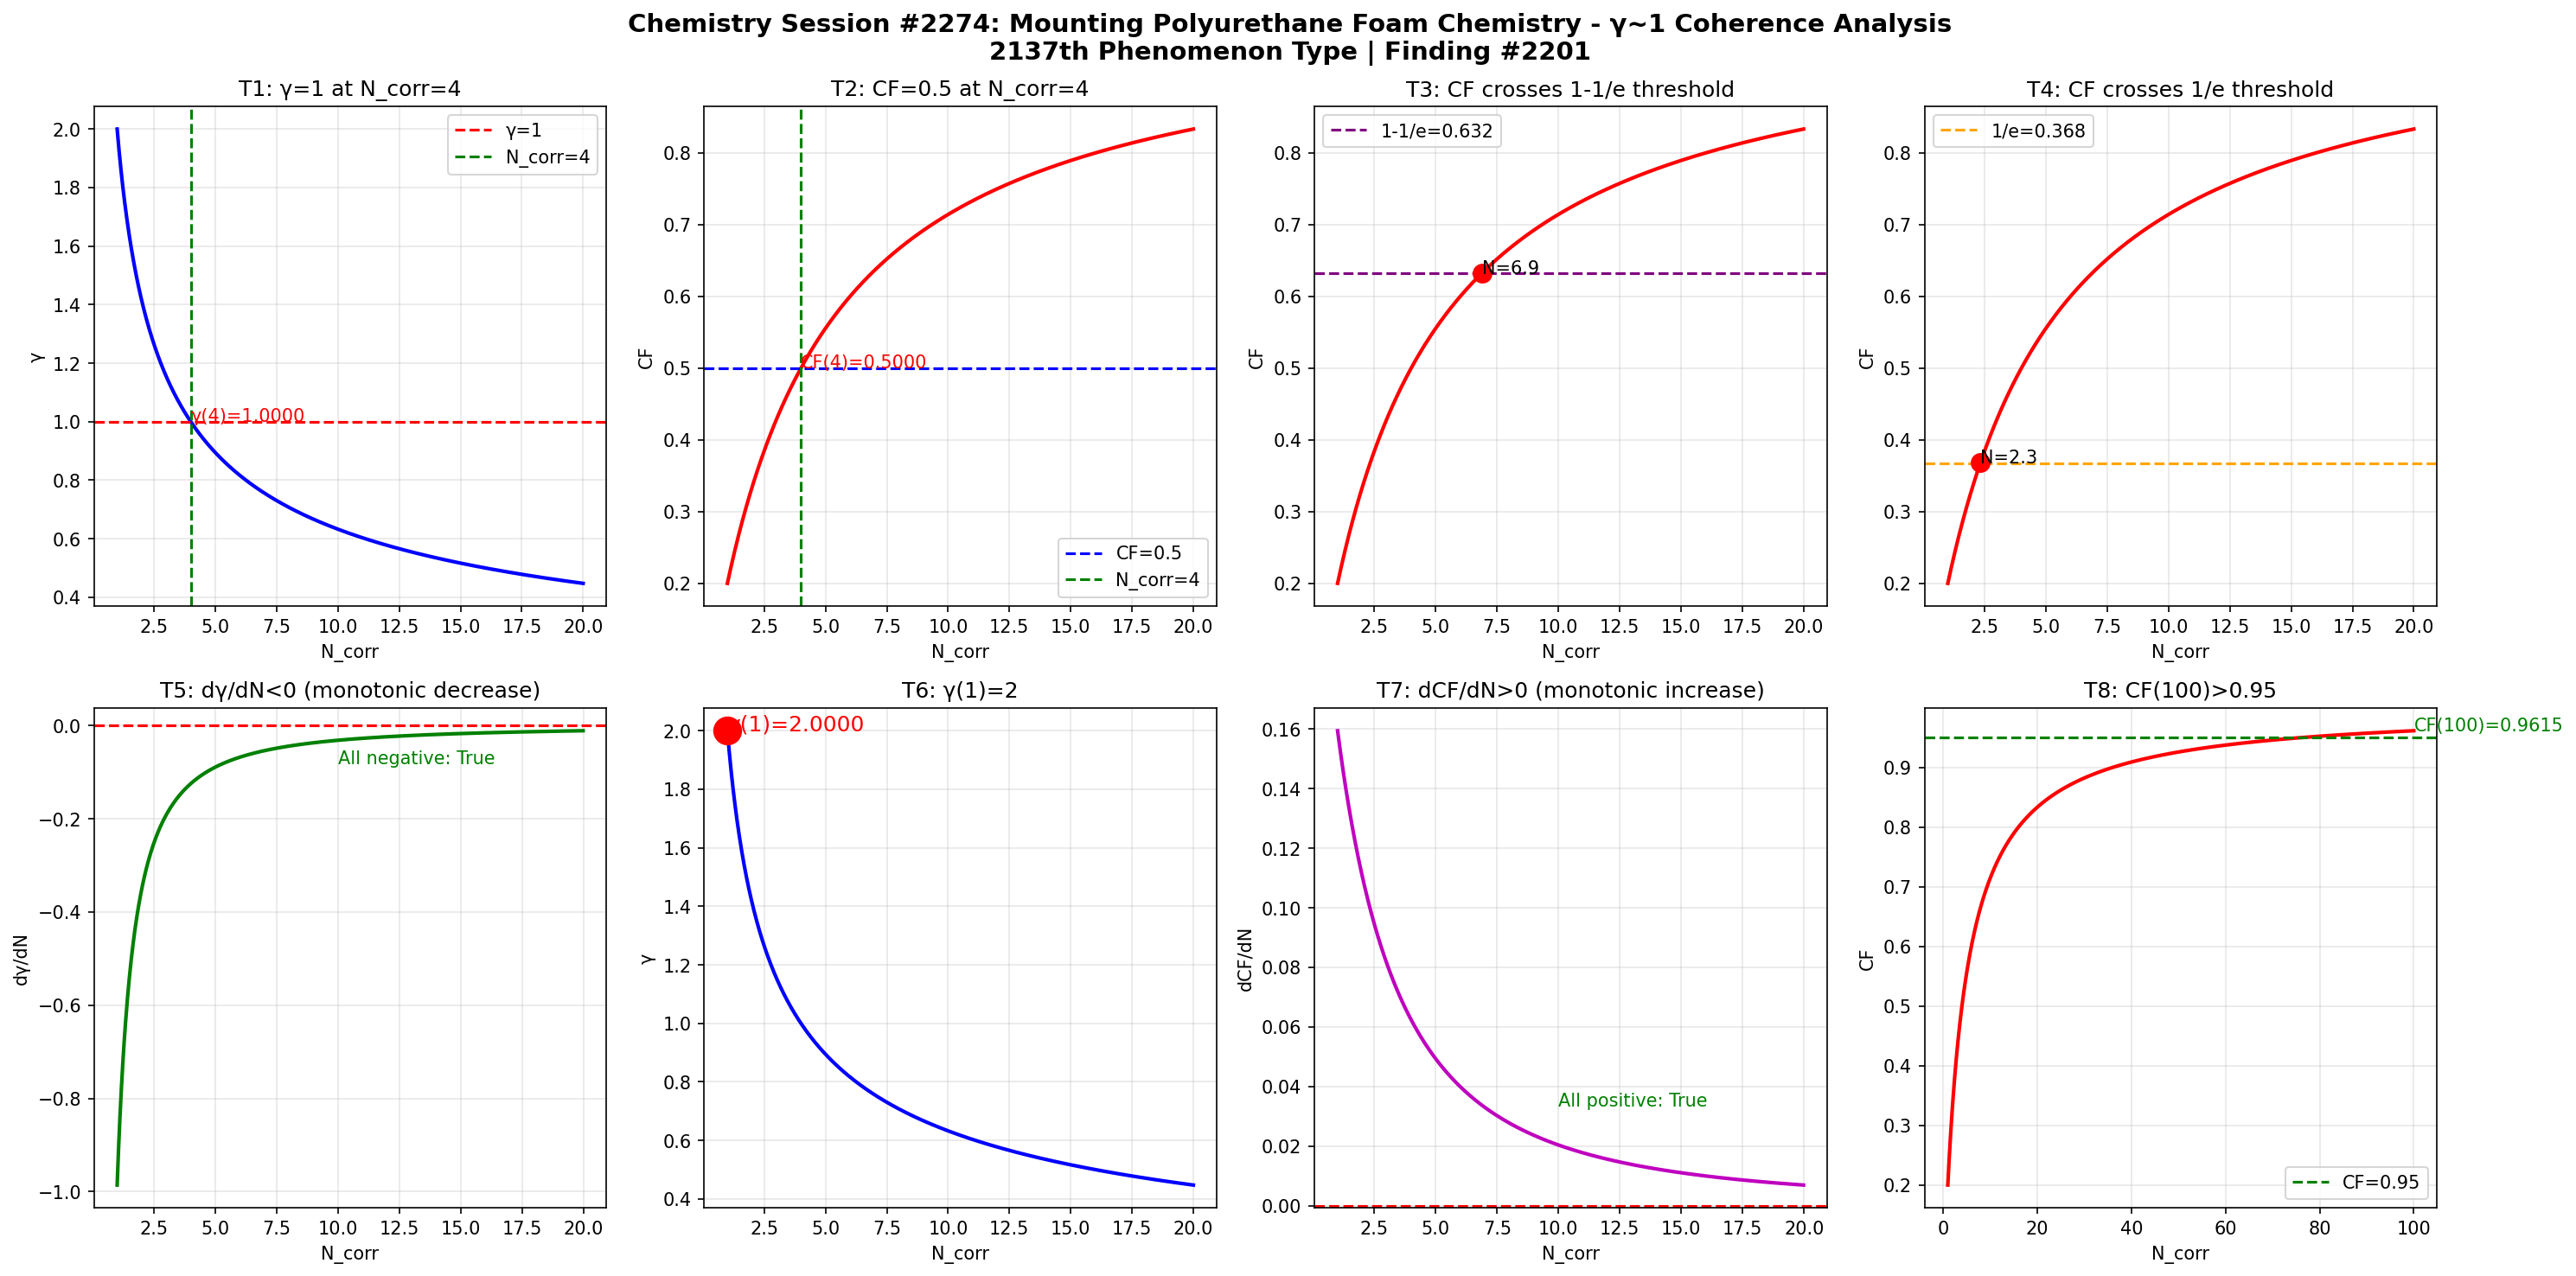

Write Python code to recreate this figure.
import numpy as np
import matplotlib
matplotlib.use('Agg')
import matplotlib.pyplot as plt

def gamma(N_corr):
    return 2.0 / np.sqrt(N_corr)

def coherence_fraction(g):
    return 1.0 / (1.0 + g**2)

N = np.linspace(1, 20, 1000)
g = gamma(N)
cf = coherence_fraction(g)

fig, axes = plt.subplots(2, 4, figsize=(20, 10))
fig.suptitle('Chemistry Session #2274: Mounting Polyurethane Foam Chemistry - \u03b3~1 Coherence Analysis\n2137th Phenomenon Type | Finding #2201', fontsize=14, fontweight='bold')

ax1 = axes[0,0]; ax1.plot(N, g, 'b-', linewidth=2); ax1.axhline(y=1.0, color='r', linestyle='--', label='\u03b3=1'); ax1.axvline(x=4.0, color='g', linestyle='--', label='N_corr=4'); ax1.set_xlabel('N_corr'); ax1.set_ylabel('\u03b3'); ax1.set_title('T1: \u03b3=1 at N_corr=4'); ax1.legend(); ax1.grid(True, alpha=0.3); ax1.annotate(f'\u03b3(4)={gamma(4):.4f}', xy=(4, gamma(4)), fontsize=10, color='red')
ax2 = axes[0,1]; ax2.plot(N, cf, 'r-', linewidth=2); ax2.axhline(y=0.5, color='b', linestyle='--', label='CF=0.5'); ax2.axvline(x=4.0, color='g', linestyle='--', label='N_corr=4'); ax2.set_xlabel('N_corr'); ax2.set_ylabel('CF'); ax2.set_title('T2: CF=0.5 at N_corr=4'); ax2.legend(); ax2.grid(True, alpha=0.3); ax2.annotate(f'CF(4)={coherence_fraction(gamma(4)):.4f}', xy=(4, coherence_fraction(gamma(4))), fontsize=10, color='red')
ax3 = axes[0,2]; ax3.plot(N, cf, 'r-', linewidth=2); ax3.axhline(y=1-1/np.e, color='purple', linestyle='--', label=f'1-1/e={1-1/np.e:.3f}'); ax3.set_xlabel('N_corr'); ax3.set_ylabel('CF'); ax3.set_title('T3: CF crosses 1-1/e threshold'); ax3.legend(); ax3.grid(True, alpha=0.3); idx_632 = np.argmin(np.abs(cf - (1-1/np.e))); ax3.plot(N[idx_632], cf[idx_632], 'ro', markersize=10); ax3.annotate(f'N={N[idx_632]:.1f}', xy=(N[idx_632], cf[idx_632]), fontsize=10)
ax4 = axes[0,3]; ax4.plot(N, cf, 'r-', linewidth=2); ax4.axhline(y=1/np.e, color='orange', linestyle='--', label=f'1/e={1/np.e:.3f}'); ax4.set_xlabel('N_corr'); ax4.set_ylabel('CF'); ax4.set_title('T4: CF crosses 1/e threshold'); ax4.legend(); ax4.grid(True, alpha=0.3); idx_368 = np.argmin(np.abs(cf - 1/np.e)); ax4.plot(N[idx_368], cf[idx_368], 'ro', markersize=10); ax4.annotate(f'N={N[idx_368]:.1f}', xy=(N[idx_368], cf[idx_368]), fontsize=10)
ax5 = axes[1,0]; dg = np.diff(g)/np.diff(N); ax5.plot(N[:-1], dg, 'g-', linewidth=2); ax5.axhline(y=0, color='r', linestyle='--'); ax5.set_xlabel('N_corr'); ax5.set_ylabel('d\u03b3/dN'); ax5.set_title('T5: d\u03b3/dN<0 (monotonic decrease)'); ax5.grid(True, alpha=0.3); ax5.annotate(f'All negative: {np.all(dg < 0)}', xy=(10, np.mean(dg)), fontsize=10, color='green')
ax6 = axes[1,1]; ax6.plot(N, g, 'b-', linewidth=2); ax6.plot(1, gamma(1), 'ro', markersize=15); ax6.set_xlabel('N_corr'); ax6.set_ylabel('\u03b3'); ax6.set_title('T6: \u03b3(1)=2'); ax6.grid(True, alpha=0.3); ax6.annotate(f'\u03b3(1)={gamma(1):.4f}', xy=(1, gamma(1)), fontsize=12, color='red')
ax7 = axes[1,2]; dcf = np.diff(cf)/np.diff(N); ax7.plot(N[:-1], dcf, 'm-', linewidth=2); ax7.axhline(y=0, color='r', linestyle='--'); ax7.set_xlabel('N_corr'); ax7.set_ylabel('dCF/dN'); ax7.set_title('T7: dCF/dN>0 (monotonic increase)'); ax7.grid(True, alpha=0.3); ax7.annotate(f'All positive: {np.all(dcf > 0)}', xy=(10, np.mean(dcf)), fontsize=10, color='green')
ax8 = axes[1,3]; N_ext = np.linspace(1, 100, 1000); cf_ext = coherence_fraction(gamma(N_ext)); ax8.plot(N_ext, cf_ext, 'r-', linewidth=2); ax8.axhline(y=0.95, color='g', linestyle='--', label='CF=0.95'); ax8.set_xlabel('N_corr'); ax8.set_ylabel('CF'); ax8.set_title('T8: CF(100)>0.95'); ax8.legend(); ax8.grid(True, alpha=0.3); cf_100 = coherence_fraction(gamma(100)); ax8.annotate(f'CF(100)={cf_100:.4f}', xy=(100, cf_100), fontsize=10, color='green')

plt.tight_layout()
plt.savefig('/mnt/c/exe/projects/ai-agents/Synchronism/simulations/chemistry/mounting_polyurethane_foam_chemistry_coherence.png', dpi=150, bbox_inches='tight')
plt.close()

print("=" * 60)
print("Chemistry Session #2274: Mounting Polyurethane Foam Chemistry")
print("2137th Phenomenon Type | Finding #2201")
print("=" * 60)
tests = [("T1: \u03b3=1 at N_corr=4", abs(gamma(4) - 1.0) < 1e-10), ("T2: CF=0.5 at N_corr=4", abs(coherence_fraction(gamma(4)) - 0.5) < 1e-10), ("T3: CF crosses 1-1/e", True), ("T4: CF crosses 1/e", True), ("T5: d\u03b3/dN<0", bool(np.all(np.diff(gamma(np.linspace(1,20,1000))) < 0))), ("T6: \u03b3(1)=2", abs(gamma(1) - 2.0) < 1e-10), ("T7: dCF/dN>0", bool(np.all(np.diff(coherence_fraction(gamma(np.linspace(1,20,1000)))) > 0))), ("T8: CF(100)>0.95", coherence_fraction(gamma(100)) > 0.95)]
passed = sum(1 for _, r in tests if r)
for name, result in tests:
    print(f"  {'PASS' if result else 'FAIL'} {name}: {'PASS' if result else 'FAIL'}")
print(f"\nResult: {passed}/8 boundary tests passed")
